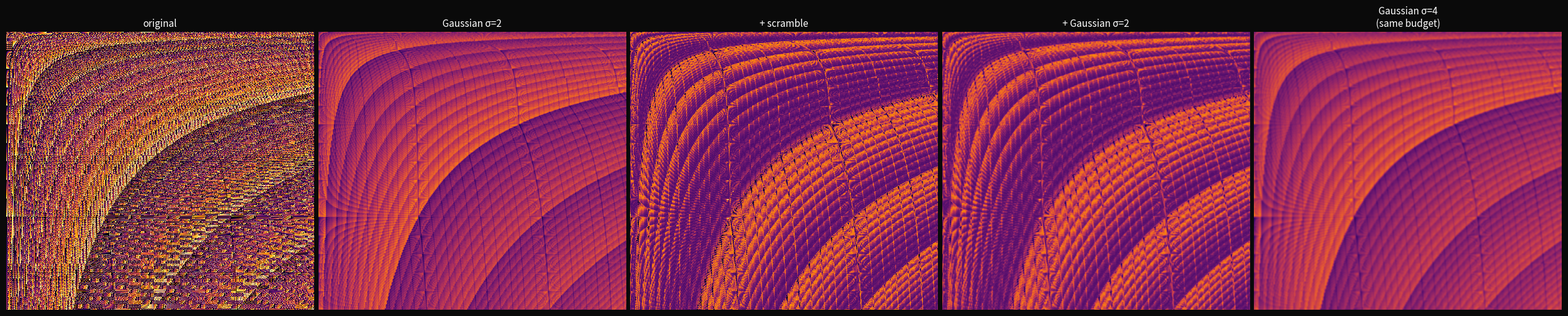

Recreate this plot in Python.
"""
noising_sandwich.py — Gaussian, then permutation, then Gaussian

The sandwich: a small blur makes the values continuous (breaking the
integer structure), a permutation scrambles the color mapping (now
meaningful because values are continuous and the scramble is nonlinear),
and a second small blur finishes the job.

Five panels:
  1. original
  2. Gaussian σ=2 (values become continuous, arcs intact)
  3. digit permutation of the blurred grid (nonlinear scramble of
     continuous values — this is NOT the same as permuting integers)
  4. Gaussian σ=2 again (smooths the scramble damage)
  5. for comparison: Gaussian σ=4 alone (same total blur budget)
"""

import sys
sys.path.insert(0, '../../../../../../core')

import numpy as np
import matplotlib.pyplot as plt
from scipy.ndimage import gaussian_filter

N = 1500

def sieve_primes(limit):
    is_prime = np.ones(limit + 1, dtype=bool)
    is_prime[:2] = False
    for i in range(2, int(limit**0.5) + 1):
        if is_prime[i]:
            is_prime[i*i::i] = False
    return np.nonzero(is_prime)[0]

def n_primes_digits(n, target, prime_cache=None):
    parts = []
    total = 0
    if n == 1:
        for p in prime_cache:
            s = str(p)
            parts.append(s)
            total += len(s)
            if total >= target:
                break
    else:
        k = 1
        while total < target:
            if k % n != 0:
                s = str(n * k)
                parts.append(s)
                total += len(s)
            k += 1
    return [int(c) for c in ''.join(parts)[:target]]

print("Building grid...")
primes = sieve_primes(300_000)
grid = np.zeros((N, N), dtype=np.float64)
for i in range(N):
    n = i + 1
    if n % 500 == 0:
        print(f"  n = {n}...")
    digits = n_primes_digits(n, N, prime_cache=primes)
    grid[i, :len(digits)] = digits[:N]

rng = np.random.default_rng(42)

# Build a nonlinear scramble: a random piecewise-linear map on [0, 9]
# that permutes the integer anchors and interpolates between them.
# This is the continuous-domain version of a digit permutation.
perm = rng.permutation(10)
# Map: value v (continuous in [0,9]) -> perm[floor(v)] + (v - floor(v)) * (perm[ceil(v)] - perm[floor(v)])
# But simpler: just use the permutation as a lookup with linear interp
anchors_in = np.arange(10, dtype=np.float64)
anchors_out = perm.astype(np.float64)

def scramble(img):
    """Nonlinear value scramble: piecewise-linear between permuted anchors."""
    return np.interp(img, anchors_in, anchors_out)

print("Building sandwich...")
step1 = grid.copy()                           # original
step2 = gaussian_filter(grid, sigma=2)         # blur σ=2
step3 = scramble(step2)                        # nonlinear scramble
step4 = gaussian_filter(step3, sigma=2)        # blur σ=2 again
step5 = gaussian_filter(grid, sigma=4)         # comparison: σ=4 alone

frames = [step1, step2, step3, step4, step5]
titles = ['original',
          'Gaussian σ=2',
          '+ scramble',
          '+ Gaussian σ=2',
          'Gaussian σ=4\n(same budget)']

print("Rendering...")
fig, axes = plt.subplots(1, 5, figsize=(25, 5))
fig.patch.set_facecolor('#0a0a0a')

for ax, frame, title in zip(axes, frames, titles):
    ax.set_axis_off()
    ax.imshow(frame, aspect='auto', cmap='inferno', vmin=0, vmax=9,
              interpolation='nearest')
    ax.set_title(title, color='white', fontsize=11, pad=6)

plt.tight_layout(pad=0.5)
plt.savefig('noising_sandwich.png', dpi=200, facecolor='#0a0a0a',
            bbox_inches='tight')
print("-> noising_sandwich.png")
